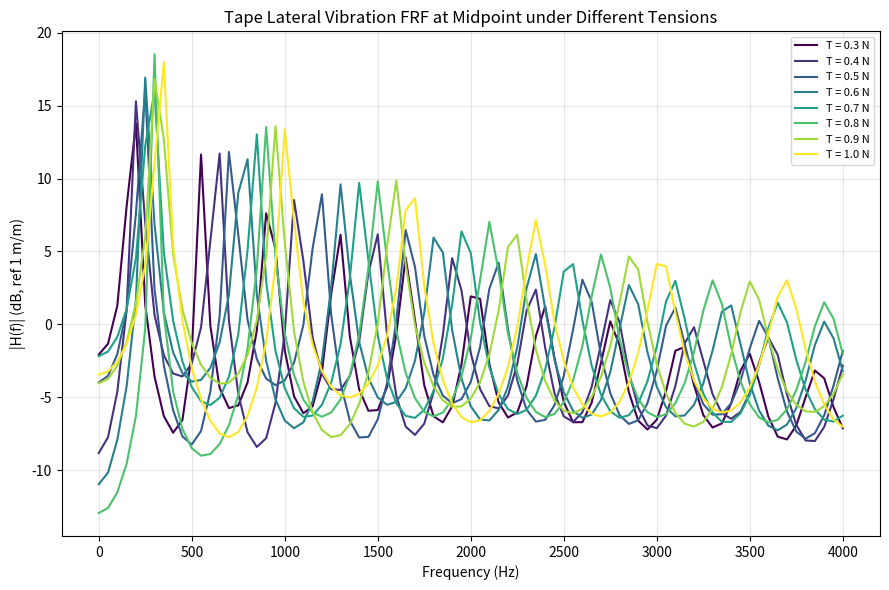

This chart was generated by the following Python code:
"""
磁带横向振动频率响应 (FRF) 仿真
================================

模型说明
--------
磁带横向振动被建模为受张力 T 作用的一根有阻尼弦（string under tension）：

    rho*A * d2y/dt2 + c * dy/dt - T * d2y/dx2 = 0,   0 <= x <= L

边界条件：
    x = 0 (出带端)  : y(0, t) = u0(t)   —— 施加高斯脉冲位移激励
    x = L (另一端)  : y(L, t) = 0       —— 固定（导辊约束）

响应输出点：磁带中点 x = L/2。

求解方法：模态叠加法 (modal superposition)。令
    y(x,t) = (1 - x/L) * u0(t) + w(x,t),   w(0,t) = w(L,t) = 0
把非齐次边界条件“吸收”进已知的静态型函数中，w(x,t) 满足零边界条件，
可用正弦模态展开 w(x,t) = sum_n q_n(t) * sin(n*pi*x/L) 求解，
每个模态坐标 q_n(t) 满足一个二阶阻尼振子方程（推导见下方代码注释），
用经典 RK4 做时域积分，效率高且不受显式差分法的空间 CFL 稳定性限制。

磁带/张力等物理参数为典型 1/2 英寸磁带 (如 LTO/DLT 量级) 的合理假设值，
在下方"用户可调参数"区域给出，可根据实际磁带/机构参数修改。

输出
----
1. output.csv：两列 (序号, 位移响应[m])，共 8*20001 = 160008 行。
   依次为张力 0.3N, 0.4N, ..., 1.0N 下磁带中点的位移响应时程（各20001行）。
2. tape_frf.png：8 条张力对应的频率响应函数(FRF)幅值谱，绘制在同一张图中。
"""

import numpy as np
import pandas as pd
import matplotlib
matplotlib.use("Agg")
import matplotlib.pyplot as plt

# ============================== 用户可调参数 ==============================

# --- 磁带材料与几何参数（假设为典型 1/2 英寸磁带，可按实际情况修改）---
rho = 1390.0            # 磁带基膜密度 [kg/m^3]（PEN 基膜典型值）
tape_width = 12.65e-3   # 磁带宽度 [m]（1/2 英寸）
tape_thickness = 5.6e-6 # 磁带厚度 [m]
rhoA = rho * tape_width * tape_thickness   # 单位长度质量 [kg/m]

L = 0.15                # 磁带自由跨长（出带端到固定端）[m]
zeta = 0.02              # 模态阻尼比（假设各阶模态相同）
N_modes = 60             # 模态叠加所取的模态阶数

# --- 张力工况 ---
tensions = [0.3, 0.4, 0.5, 0.6, 0.7, 0.8, 0.9, 1.0]   # [N]

# --- 高斯脉冲激励参数（施加于出带端 x=0）---
A0 = 0.09 * 0.0017453     # 脉冲幅值 [m]
t_pulse = 200e-6          # 脉冲中心时刻 [s]
tau_pulse = 50e-6         # 脉冲宽度参数 [s]

# --- 时间离散化 ---
dt = 1e-6                 # 时间步长 [s]
N_t = 20001                # 每个张力工况的采样点数（含 t=0）
t = np.arange(N_t) * dt    # 0 ... 20 ms

# ============================================================================


def u0(tt):
    """出带端高斯脉冲位移激励 u0(t) [m]"""
    return A0 * np.exp(-((tt - t_pulse) / tau_pulse) ** 2)


def u0_ddot(tt):
    """u0(t) 的二阶导数（解析表达式，用于模态力）"""
    x = (tt - t_pulse) / tau_pulse
    return A0 * np.exp(-x ** 2) * (4 * x ** 2 - 2) / tau_pulse ** 2


# 模态推导要点：
#   将 y(x,t) = (1-x/L)*u0(t) + w(x,t) 代入弦振动方程，w 用 sin(n*pi*x/L) 展开，
#   利用模态正交性投影，并采用模态阻尼比 zeta 代替分布式粘性阻尼，
#   最终每阶模态坐标 q_n(t) 满足：
#       q_n'' + 2*zeta*omega_n*q_n' + omega_n^2*q_n = -u0''(t) * 2/(n*pi)
#   其中 omega_n = (n*pi/L) * sqrt(T/rhoA)。
#   中点响应： y(L/2,t) = 0.5*u0(t) + sum_n q_n(t)*sin(n*pi/2)

n_arr = np.arange(1, N_modes + 1)
s_mid = np.sin(n_arr * np.pi / 2)     # 各阶模态在 x=L/2 处的取值 (+1,0,-1,0,...)
modal_force_coef = -2.0 / (n_arr * np.pi)   # 模态力系数（不含 u0''(t)）

n_tension = len(tensions)
T_arr = np.array(tensions)

# omega_n[i, n] : 第 i 个张力工况、第 n 阶模态的固有频率
omega_n = (n_arr[None, :] * np.pi / L) * np.sqrt(T_arr[:, None] / rhoA)


def modal_accel(Q, V, tt):
    """返回各模态加速度 q_n''(t)，Q,V 形状均为 (n_tension, N_modes)"""
    F = modal_force_coef[None, :] * u0_ddot(tt)   # (n_tension, N_modes)
    return -2 * zeta * omega_n * V - omega_n ** 2 * Q + F


def simulate_all_tensions():
    """对所有张力工况同时做时域仿真（向量化 RK4），返回 y_mid, 形状 (n_tension, N_t)"""
    Q = np.zeros((n_tension, N_modes))
    V = np.zeros((n_tension, N_modes))
    y_mid = np.zeros((n_tension, N_t))
    y_mid[:, 0] = 0.5 * u0(t[0]) + Q @ s_mid

    for i in range(N_t - 1):
        ti = t[i]

        k1Q = V
        k1V = modal_accel(Q, V, ti)

        k2Q = V + 0.5 * dt * k1V
        k2V = modal_accel(Q + 0.5 * dt * k1Q, V + 0.5 * dt * k1V, ti + 0.5 * dt)

        k3Q = V + 0.5 * dt * k2V
        k3V = modal_accel(Q + 0.5 * dt * k2Q, V + 0.5 * dt * k2V, ti + 0.5 * dt)

        k4Q = V + dt * k3V
        k4V = modal_accel(Q + dt * k3Q, V + dt * k3V, ti + dt)

        Q = Q + dt / 6.0 * (k1Q + 2 * k2Q + 2 * k3Q + k4Q)
        V = V + dt / 6.0 * (k1V + 2 * k2V + 2 * k3V + k4V)

        y_mid[:, i + 1] = 0.5 * u0(t[i + 1]) + Q @ s_mid

    return y_mid


def write_output_csv(y_mid, path="output.csv"):
    """按张力从小到大依次拼接各工况的位移响应，写入 output.csv（序号, 位移响应）"""
    flat = y_mid.reshape(-1)             # C-order: 先遍历张力，再遍历时间
    idx = np.arange(1, flat.size + 1)
    df = pd.DataFrame({"序号": idx, "位移响应": flat})
    df.to_csv(path, index=False)
    return path


def compute_frf(y_mid):
    """计算每个张力工况的频率响应函数 H(f) = Y_mid(f) / U0(f)"""
    freq = np.fft.rfftfreq(N_t, d=dt)
    U0_fft = np.fft.rfft(u0(t))
    H = np.zeros((n_tension, freq.size), dtype=complex)
    for i in range(n_tension):
        Y_fft = np.fft.rfft(y_mid[i, :])
        with np.errstate(divide="ignore", invalid="ignore"):
            H[i, :] = Y_fft / U0_fft
    return freq, H


def plot_frf(freq, H, path="tape_frf.png", f_max=4000.0):
    """将 8 个张力对应的 FRF 幅值谱画在同一张图中"""
    mask = freq <= f_max
    fig, ax = plt.subplots(figsize=(9, 6))
    colors = plt.cm.viridis(np.linspace(0, 1, n_tension))
    for i, T in enumerate(tensions):
        mag_db = 20 * np.log10(np.abs(H[i, mask]) + 1e-30)
        ax.plot(freq[mask], mag_db, color=colors[i], label=f"T = {T:.1f} N")
    ax.set_xlabel("Frequency (Hz)")
    ax.set_ylabel("|H(f)| (dB, ref 1 m/m)")
    ax.set_title("Tape Lateral Vibration FRF at Midpoint under Different Tensions")
    ax.legend(loc="upper right", fontsize=8)
    ax.grid(True, which="both", alpha=0.3)
    fig.tight_layout()
    fig.savefig(path, dpi=150)
    plt.close(fig)
    return path


if __name__ == "__main__":
    print("Running modal-superposition time-domain simulation ...")
    y_mid = simulate_all_tensions()

    csv_path = write_output_csv(y_mid)
    print(f"Wrote {csv_path}: {y_mid.size} rows "
          f"({n_tension} tensions x {N_t} samples each)")

    freq, H = compute_frf(y_mid)
    png_path = plot_frf(freq, H)
    print(f"Wrote {png_path}")
